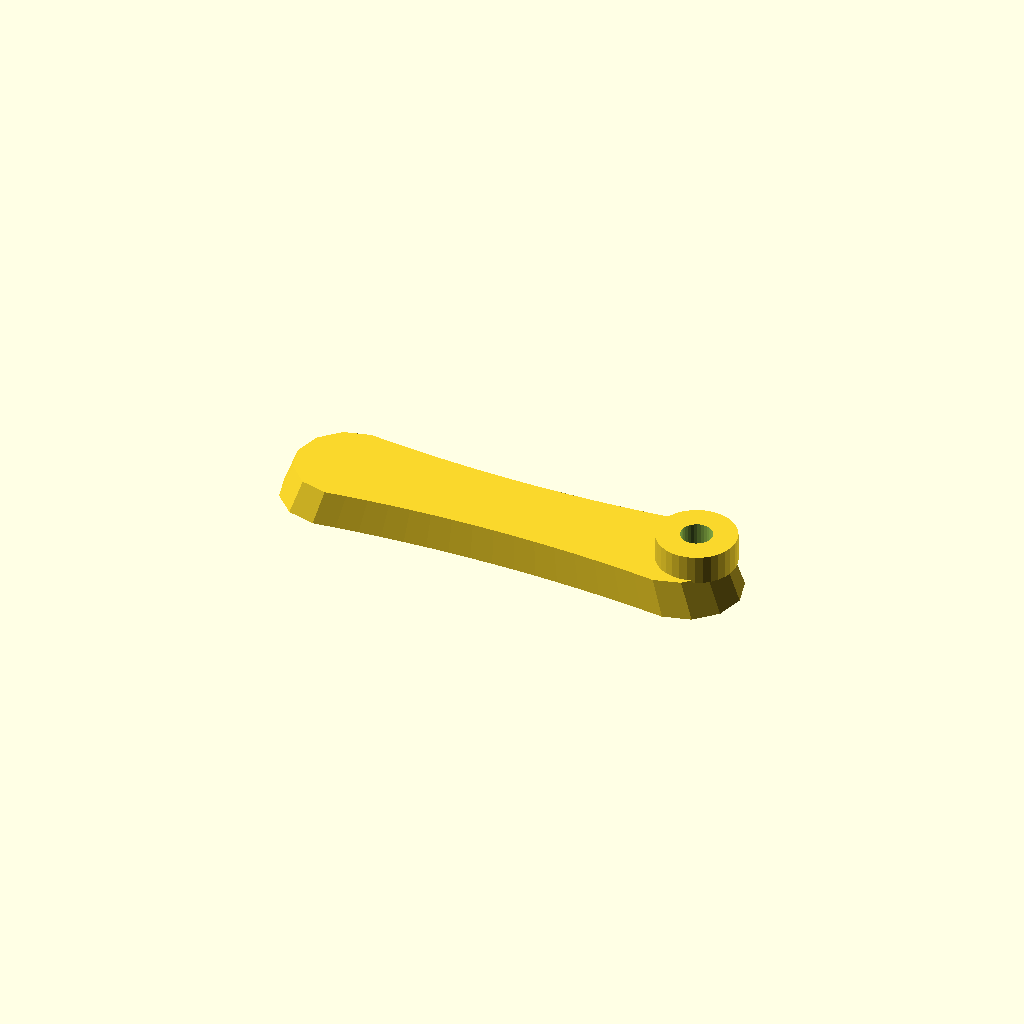
Cell 1: the model at its default parameters.
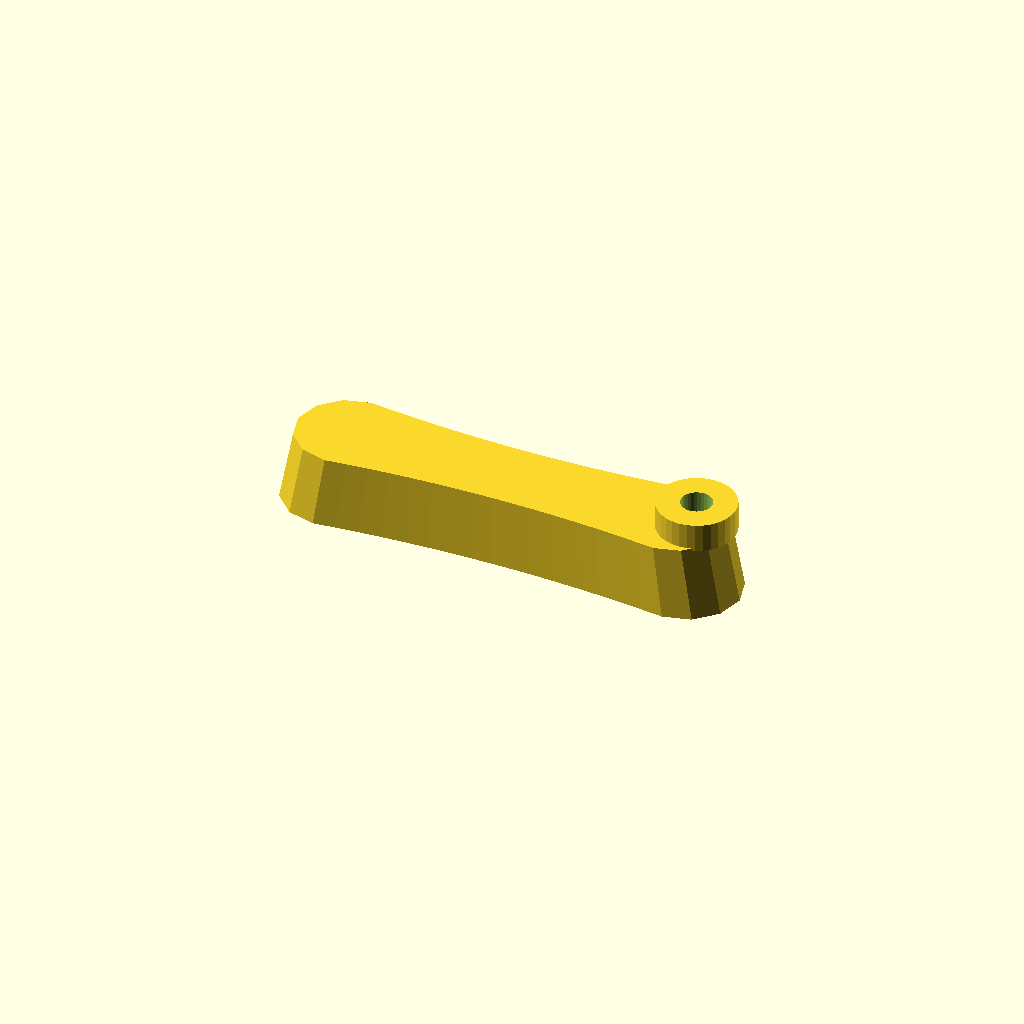
Cell 2 — thickness set to 28, the other parameters unchanged.
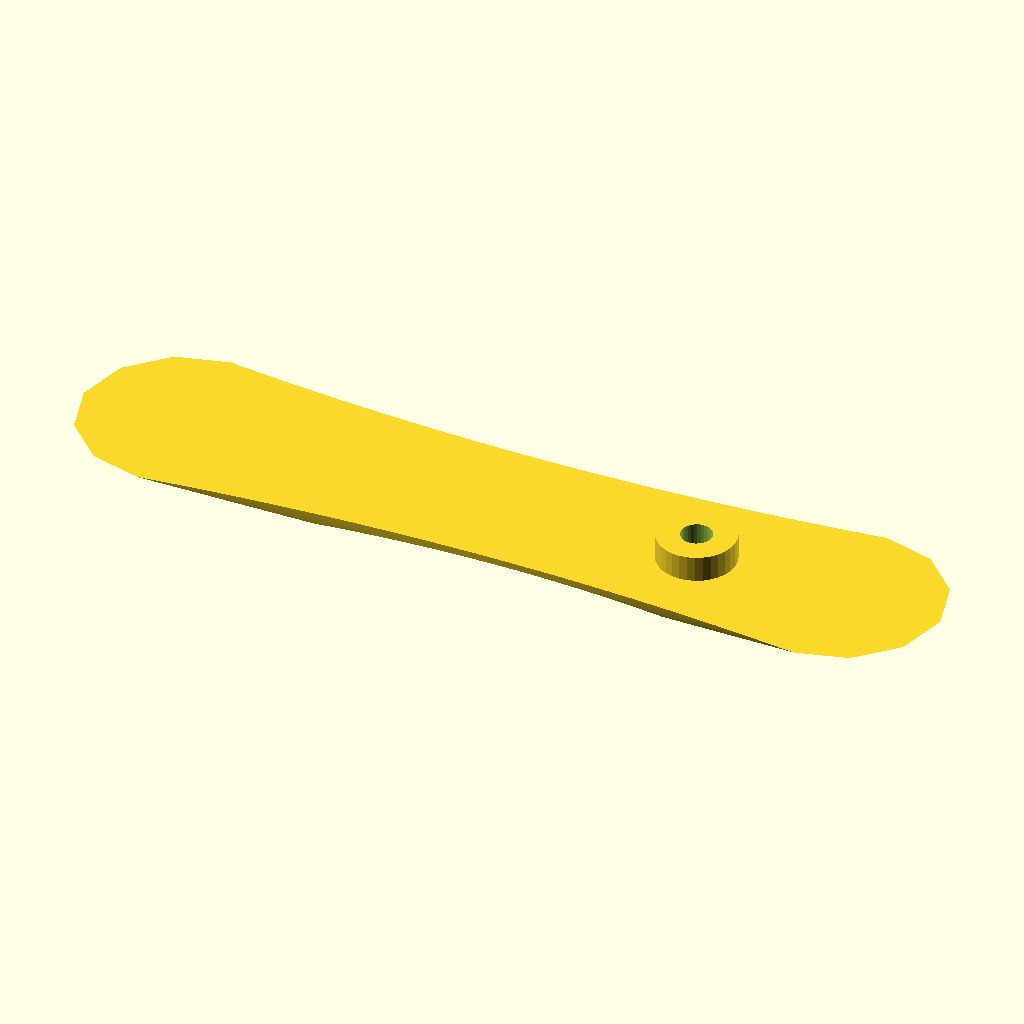
Cell 3 — draft set to 1.88, the other parameters unchanged.
All cells are drawn from one camera (rotation 55°, 0°, 25°, orthographic, colour scheme Cornfield), so only the parameter changes between them.
The OpenSCAD source (optional_data/data/gen2/handles/part_0024.scad):
$fn = 32;

// ----------------------------------------------------------------------
// Handle: 180 x 42 mm grip, 14 mm thick
// ----------------------------------------------------------------------

// --- parameters (mm) ---
length = 180;             // grip length
width = 42;               // grip width
thickness = 14;           // grip thickness
waist = 0.8;              // width factor at the middle
draft = 0.94;             // top face scale of the extrusion
boss_d = 30;              // mounting boss diameter
boss_h = 10;              // mounting boss height
boss_hole_d = 12;         // screw clearance through the boss
boss_r = 73;              // boss centre from the grip centre

/* ergonomic grip outline, closed spline-like polygon in the XY plane */
grip = [[-69, 21], [-60.375, 20.016], [-51.75, 19.162], [-43.125, 18.441], [-34.5, 17.85], [-25.875, 17.391], [-17.25, 17.062], [-8.625, 16.866], [0, 16.8], [8.625, 16.866], [17.25, 17.062], [25.875, 17.391], [34.5, 17.85], [43.125, 18.441], [51.75, 19.162], [60.375, 20.016], [69, 21], [79.5, 18.187], [87.187, 10.5], [90, 0], [87.187, -10.5], [79.5, -18.187], [69, -21], [69, -21], [60.375, -20.016], [51.75, -19.162], [43.125, -18.441], [34.5, -17.85], [25.875, -17.391], [17.25, -17.062], [8.625, -16.866], [0, -16.8], [-8.625, -16.866], [-17.25, -17.062], [-25.875, -17.391], [-34.5, -17.85], [-43.125, -18.441], [-51.75, -19.162], [-60.375, -20.016], [-69, -21], [-79.5, -18.187], [-87.187, -10.5], [-90, 0], [-87.187, 10.5], [-79.5, 18.187], [-69, 21]];

module grip_body() {
  linear_extrude(height = thickness, scale = draft) polygon(grip);
}

module boss_body() {
  /* sunk 1 mm into the grip so the joint overlaps */
  translate([boss_r, 0, thickness - 1]) cylinder(h = boss_h + 1, d = boss_d);
}

difference() {
  union() {
    grip_body();
    boss_body();
  }
  translate([boss_r, 0, -1]) cylinder(h = thickness + boss_h + 2, d = boss_hole_d);
}
Customizer parameters (derived from the source; name, type, default, range or options):
length: number, default 180
width: number, default 42
thickness: number, default 14
waist: number, default 0.8
draft: number, default 0.94
boss_d: number, default 30
boss_h: number, default 10
boss_hole_d: number, default 12
boss_r: number, default 73
